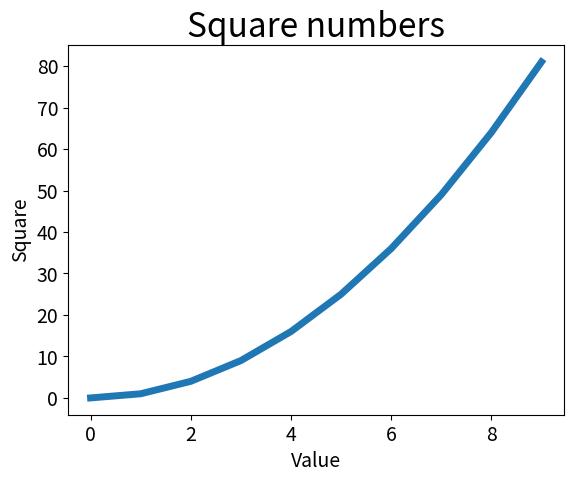

Reproduce this figure in Python.
import matplotlib
import matplotlib.pyplot as plt
values = [x for x in range(10)]
squares = [x**2 for x in range(10)]

plt.plot(values,squares,linewidth=5)
plt.title("Square numbers",fontsize=24)
plt.xlabel("Value",fontsize=14)
plt.ylabel("Square",fontsize=14)
plt.tick_params(axis='both',labelsize=14)
plt.show()